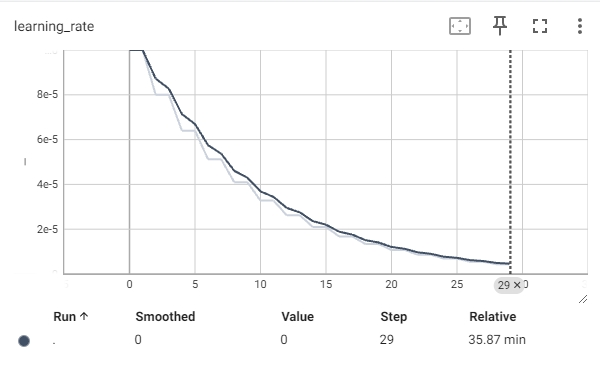

Data behind this chart, as committed beside it:
Wall time, Step, Value
1733817380, 0, 9.999999747378752e-05
1733817461, 1, 9.999999747378752e-05
1733817532, 2, 7.999999797903001e-05
1733817609, 3, 7.999999797903001e-05
1733817693, 4, 6.399999983841553e-05
1733817783, 5, 6.399999983841553e-05
1733817855, 6, 5.120000059832819e-05
1733817926, 7, 5.120000059832819e-05
1733817998, 8, 4.095999975106679e-05
1733818069, 9, 4.095999975106679e-05
1733818141, 10, 3.276799907325767e-05
1733818220, 11, 3.276799907325767e-05
1733818292, 12, 2.6214400349999778e-05
1733818362, 13, 2.6214400349999778e-05
1733818434, 14, 2.097151991620194e-05
1733818507, 15, 2.097151991620194e-05
1733818581, 16, 1.6777215932961553e-05
1733818656, 17, 1.6777215932961553e-05
1733818730, 18, 1.3421772564470302e-05
1733818803, 19, 1.3421772564470302e-05
1733818873, 20, 1.0737418051576242e-05
1733818947, 21, 1.0737418051576242e-05
1733819020, 22, 8.589934623159934e-06
1733819090, 23, 8.589934623159934e-06
1733819160, 24, 6.871947789477417e-06
1733819231, 25, 6.871947789477417e-06
1733819306, 26, 5.4975580496829934e-06
1733819380, 27, 5.4975580496829934e-06
1733819460, 28, 4.398046712594805e-06
1733819532, 29, 4.398046712594805e-06
